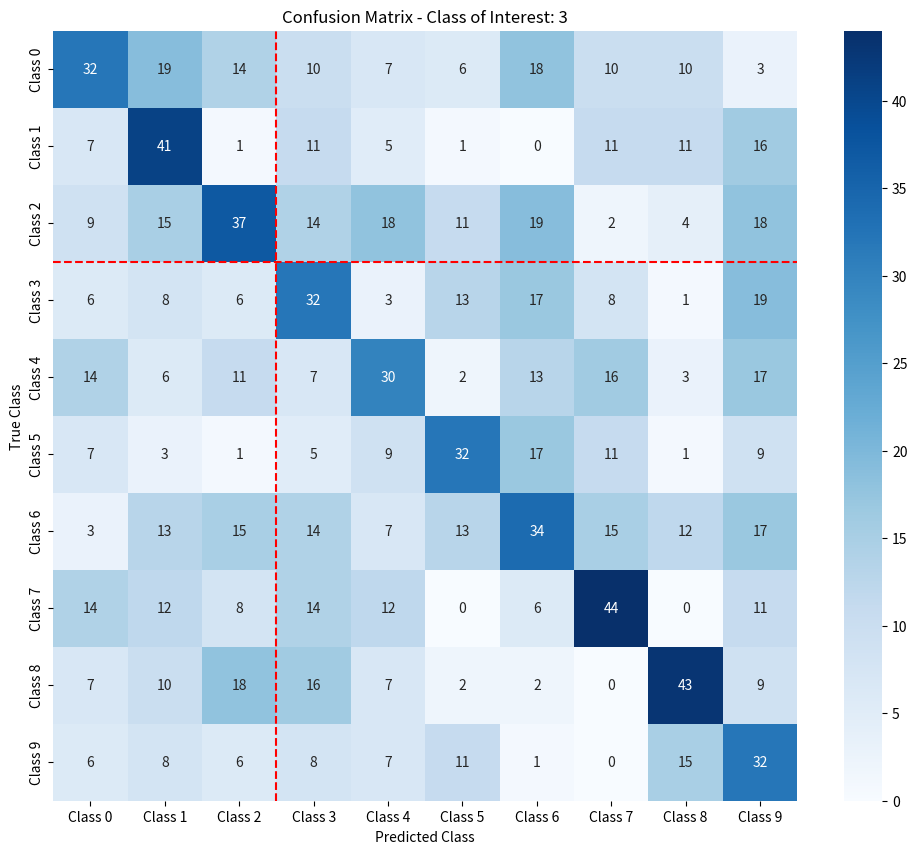

The matplotlib source for this figure:
import numpy as np
import pandas as pd
import seaborn as sns
import matplotlib.pyplot as plt

def calculate_class_metrics(confusion_matrix, class_of_interest):
    n_classes = len(confusion_matrix)
    
    # Calculating TP, FP, FN, TN for the class of interest
    TP = confusion_matrix.iloc[class_of_interest, class_of_interest]
    FP = confusion_matrix.iloc[:, class_of_interest].sum() - TP
    FN = confusion_matrix.iloc[class_of_interest, :].sum() - TP
    TN = confusion_matrix.values.sum() - TP - FP - FN
    
    # Calculating metrics for the class of interest
    accuracy = (TP + TN) / (TP + TN + FP + FN)
    sensitivity = TP / (TP + FN) if (TP + FN) != 0 else 0
    specificity = TN / (TN + FP) if (TN + FP) != 0 else 0
    precision = TP / (TP + FP) if (TP + FP) != 0 else 0
    f1_score = 2 * (precision * sensitivity) / (precision + sensitivity) if (precision + sensitivity) != 0 else 0
    
    return {
        'TP': TP,
        'TN': TN,
        'FP': FP,
        'FN': FN,
        'Accuracy': accuracy,
        'Sensitivity (Recall)': sensitivity,
        'Specificity': specificity,
        'Precision': precision,
        'F1-Score': f1_score
    }

def plot_confusion_matrix(confusion_matrix, class_of_interest):
    plt.figure(figsize=(12, 10))
    sns.heatmap(confusion_matrix,
                annot=True,
                fmt='d',
                cmap='Blues')
    plt.title(f'Confusion Matrix - Class of Interest: {class_of_interest}')
    plt.ylabel('True Class')
    plt.xlabel('Predicted Class')
    
    # Highlight the class of interest
    plt.axhline(y=class_of_interest, color='red', linestyle='--')
    plt.axvline(x=class_of_interest, color='red', linestyle='--')
    
    plt.show()

# Create confusion matrix 
np.random.seed(42)  # For reproducibility
example_matrix = np.random.randint(0, 20, size=(10, 10))
np.fill_diagonal(example_matrix, np.random.randint(30, 50, size=10))

# Convert to DataFrame
classes = [f'Class {i}' for i in range(10)]
example_matrix = pd.DataFrame(
    example_matrix,
    index=classes,
    columns=classes
)

# Define class of interest
class_of_interest = 3

# Plot the confusion matrix
plot_confusion_matrix(example_matrix, class_of_interest)

# Calculate and show metrics for the class of interest
metrics = calculate_class_metrics(example_matrix, class_of_interest)

# Display results
print(f"\nEvaluation Metrics for Class {class_of_interest}:")
print("-" * 50)
print(f"True Positives (TP): {metrics['TP']}")
print(f"True Negatives (TN): {metrics['TN']}")
print(f"False Positives (FP): {metrics['FP']}")
print(f"False Negatives (FN): {metrics['FN']}")
print("-" * 50)
for metric, value in metrics.items():
    if metric not in ['TP', 'TN', 'FP', 'FN']:
        print(f'{metric}: {value:.4f}')
